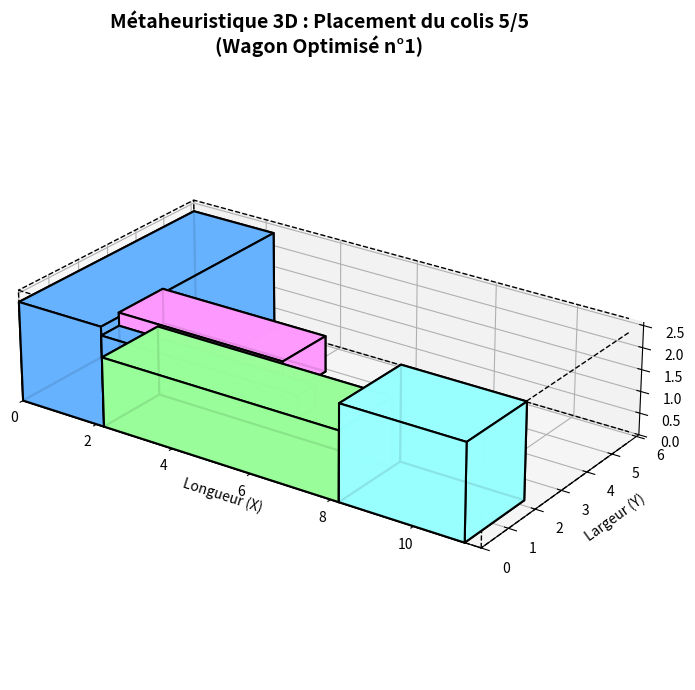

The script that saved this image:
import matplotlib.pyplot as plt
import numpy as np
from mpl_toolkits.mplot3d.art3d import Poly3DCollection
import random

def dessiner_colis(ax, x, y, z, dx, dy, dz):
    """Dessine un parallélépipède 3D représentant un colis."""
    # Palette de couleurs pastels pour un rendu "pro"
    couleurs = ['#FF9999', '#66B2FF', '#99FF99', '#FFCC99', '#FF99FF', '#99FFFF', '#FFE5CC']
    couleur = random.choice(couleurs)

    sommets = np.array([
        [x, y, z], [x+dx, y, z], [x+dx, y+dy, z], [x, y+dy, z],
        [x, y, z+dz], [x+dx, y, z+dz], [x+dx, y+dy, z+dz], [x, y+dy, z+dz]
    ])
    
    faces = [
        [sommets[0], sommets[1], sommets[2], sommets[3]], # Bas
        [sommets[4], sommets[5], sommets[6], sommets[7]], # Haut
        [sommets[0], sommets[1], sommets[5], sommets[4]], # Devant
        [sommets[2], sommets[3], sommets[7], sommets[6]], # Derrière
        [sommets[1], sommets[2], sommets[6], sommets[5]], # Droite
        [sommets[0], sommets[3], sommets[7], sommets[4]]  # Gauche
    ]
    
    # Ajout du bloc (alpha=0.9 pour une très légère transparence)
    ax.add_collection3d(Poly3DCollection(faces, facecolors=couleur, linewidths=1.5, edgecolors='black', alpha=0.9))


def generer_simulation_3d_animee(objets_du_wagon):
    """Génère l'animation 3D du wagon se remplissant colis par colis."""
    # On calcule dynamiquement les dimensions de la boîte pour un affichage parfait
    LONGUEUR_WAGON = max(11.583, max([obj['x'] + obj['longueur'] for obj in objets_du_wagon]))
    LARGEUR_WAGON = max(2.294, max([obj['y'] + obj['largeur'] for obj in objets_du_wagon]))
    HAUTEUR_WAGON = 2.569

    plt.ion() # Mode interactif ON
    fig = plt.figure(figsize=(10, 7))
    ax = fig.add_subplot(111, projection='3d')

    # 1. Dessiner le contour du wagon (Boîte transparente)
    ax.plot([0, LONGUEUR_WAGON, LONGUEUR_WAGON, 0, 0], [0, 0, LARGEUR_WAGON, LARGEUR_WAGON, 0], [0, 0, 0, 0, 0], color='black', linewidth=1, linestyle='--')
    ax.plot([0, LONGUEUR_WAGON, LONGUEUR_WAGON, 0, 0], [0, 0, LARGEUR_WAGON, LARGEUR_WAGON, 0], [HAUTEUR_WAGON]*5, color='black', linewidth=1, linestyle='--')
    for i in [0, LONGUEUR_WAGON]:
        for j in [0, LARGEUR_WAGON]:
            ax.plot([i, i], [j, j], [0, HAUTEUR_WAGON], color='black', linewidth=1, linestyle='--')

    ax.set_xlim([0, LONGUEUR_WAGON])
    ax.set_ylim([0, LARGEUR_WAGON])
    ax.set_zlim([0, HAUTEUR_WAGON])
    ax.set_xlabel('Longueur (X)')
    ax.set_ylabel('Largeur (Y)')
    ax.set_zlabel('Hauteur (Z)')
    
    # Angle de vue optimisé pour voir l'intérieur du chargement
    ax.set_box_aspect([LONGUEUR_WAGON, LARGEUR_WAGON, HAUTEUR_WAGON])
    ax.view_init(elev=25, azim=-55)

    # 2. Remplissage animé (Chaque boîte s'ajoute l'une après l'autre)
    for i, obj in enumerate(objets_du_wagon):
        dessiner_colis(ax, obj['x'], obj['y'], obj['z'], obj['longueur'], obj['largeur'], obj['hauteur'])
        ax.set_title(f"Métaheuristique 3D : Placement du colis {i+1}/{len(objets_du_wagon)}\n(Wagon Optimisé n°1)", fontsize=14, fontweight='bold')
        
        plt.pause(0.5) # Pause d'une demi-seconde pour apprécier l'empilement

    plt.ioff() # Mode interactif OFF
    plt.tight_layout()
    plt.savefig("rendu_wagon_3d.png", dpi=300) # Sauvegarde l'image haute qualité
    plt.show() # Garde la fenêtre ouverte à la fin

# ==========================================
# DONNÉES EXACTES DU WAGON 1 (Générées par ton IA)
# ==========================================
if __name__ == "__main__":
    
    donnees_wagon_1 = [
        {'id': 51, 'x': 0.0, 'y': 0.0, 'z': 0.0, 'longueur': 2.2, 'largeur': 6.1, 'hauteur': 2.3},
        {'id': 31, 'x': 2.2, 'y': 0.0, 'z': 0.0, 'longueur': 6.0, 'largeur': 1.9, 'hauteur': 1.6},
        {'id': 73, 'x': 2.2, 'y': 0.0, 'z': 1.6, 'longueur': 5.0, 'largeur': 0.6, 'hauteur': 0.5},
        {'id': 32, 'x': 8.2, 'y': 0.0, 'z': 0.0, 'longueur': 3.0, 'largeur': 2.2, 'hauteur': 2.2},
        {'id': 46, 'x': 2.2, 'y': 0.6, 'z': 1.6, 'longueur': 4.2, 'largeur': 1.5, 'hauteur': 0.8},
    ]
    
    print("Lancement de la modélisation 3D...")
    generer_simulation_3d_animee(donnees_wagon_1)
